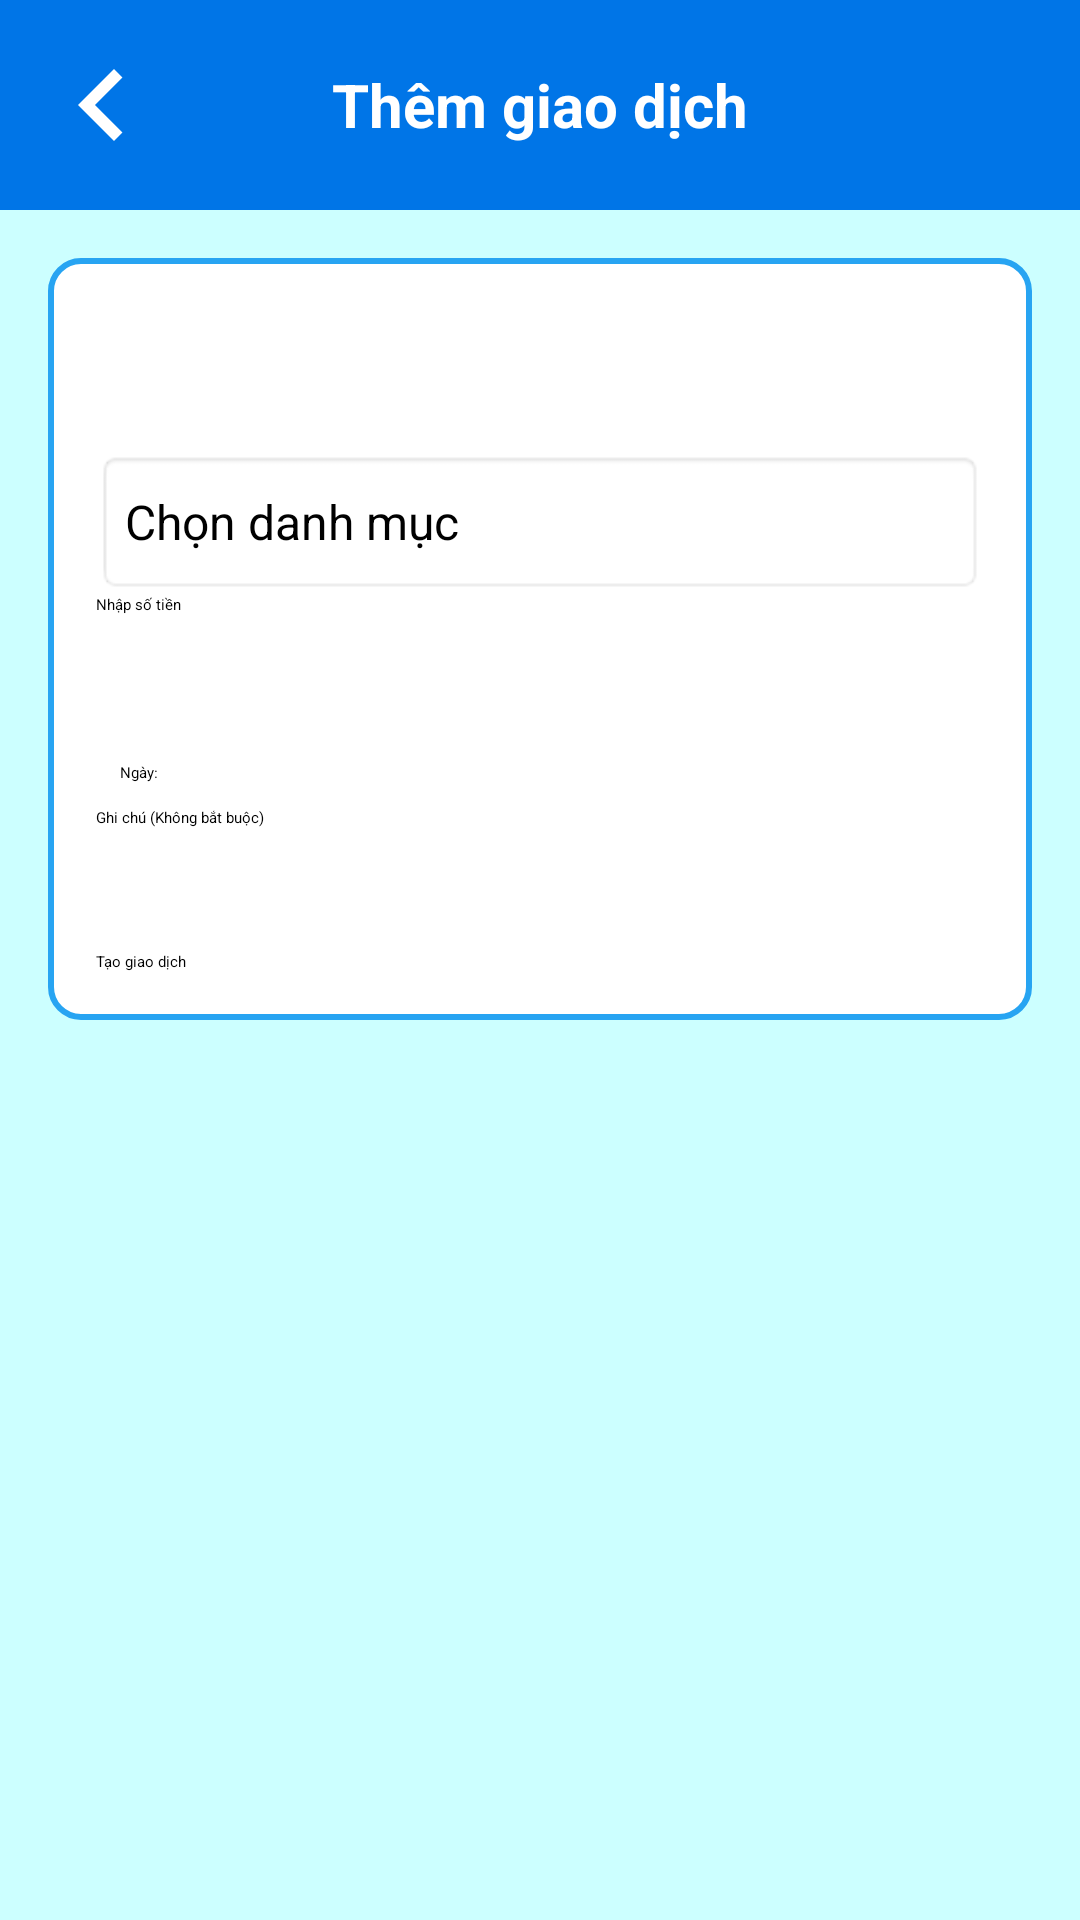

The Android layout XML behind this screen, and the referenced resources:
<!-- AndroidManifest.xml: application theme Theme.MyWallet -->
<!-- res/layout/activity_transaction.xml -->
<?xml version="1.0" encoding="utf-8"?>
<LinearLayout xmlns:android="http://schemas.android.com/apk/res/android"
    xmlns:app="http://schemas.android.com/apk/res-auto"
    xmlns:tools="http://schemas.android.com/tools"
    android:id="@+id/main"
    android:layout_width="match_parent"
    android:layout_height="match_parent"
    android:background="#CCFFFF"
    android:orientation="vertical"
    tools:context=".Views.Activities.TransactionActivity">


    <androidx.appcompat.widget.Toolbar
        android:id="@+id/toolbar7"
        android:layout_width="match_parent"
        android:layout_height="70dp"
        android:layout_gravity="center"
        android:background="#0075E7"
        android:gravity="center"
        android:padding="10dp">

        
        <ImageButton
            android:id="@+id/btnBackToProfile"
            android:layout_width="48dp"
            android:layout_height="48dp"
            android:background="?attr/selectableItemBackgroundBorderless"
            android:contentDescription="@string/dong_man_hinh"
            android:minWidth="48dp"
            android:minHeight="48dp"
            android:src="@drawable/ic_back" />

        <TextView
            android:layout_width="wrap_content"
            android:layout_height="wrap_content"
            android:layout_gravity="center"
            android:layout_weight="1"
            android:gravity="center"
            android:text="@string/them_giao_dich"
            android:textColor="@color/white"
            android:textSize="20sp"
            android:textStyle="bold" />

    </androidx.appcompat.widget.Toolbar>

    <LinearLayout
        android:layout_width="match_parent"
        android:layout_height="0dp"
        android:layout_weight="1"
        android:orientation="vertical">


        <LinearLayout
            android:layout_width="match_parent"
            android:layout_height="wrap_content"
            android:layout_margin="16dp"


            android:background="@drawable/boder"
            android:orientation="vertical"
            android:padding="16dp">


            
            <Spinner
                android:id="@+id/spinnerAccount"
                android:layout_width="match_parent"
                android:layout_height="48dp" />

            
            <TextView
                android:id="@+id/txtSelectedCategory"
                android:layout_width="match_parent"
                android:layout_height="48dp"
                android:background="@android:drawable/editbox_background"
                android:clickable="true"
                android:focusable="true"
                android:gravity="left|center_vertical"
                android:text="@string/chon_danh_muc"
                android:textSize="16sp" />

            
            
            
            

            
            <EditText
                android:id="@+id/edtAmount"
                android:layout_width="match_parent"
                android:layout_height="48dp"
                android:hint="@string/nhap_so_tien"
                android:inputType="numberDecimal" />

            
            <TextView
                android:id="@+id/txtDate"
                android:layout_width="match_parent"
                android:layout_height="wrap_content"
                android:padding="8dp"
                android:text="@string/ngay" />

            
            <EditText
                android:id="@+id/edtDueDate"
                android:layout_width="match_parent"
                android:layout_height="wrap_content"
                android:hint="@string/ngay_den_han"
                android:visibility="gone" />

            
            <EditText
                android:id="@+id/edtNote"
                android:layout_width="match_parent"
                android:layout_height="48dp"
                android:hint="@string/ghi_chu_khong_bat_buoc" />

            
            <Button
                android:id="@+id/btnAddTransaction"
                android:layout_width="match_parent"
                android:layout_height="wrap_content"
                android:text="@string/tao_giao_dich" />
        </LinearLayout>


    </LinearLayout>

</LinearLayout>
<!-- resources referenced by this layout -->
<resources>
  <!-- drawable boder (drawable) -->
  <?xml version="1.0" encoding="utf-8"?>
  <shape xmlns:android="http://schemas.android.com/apk/res/android">
      <solid android:color="#FFFFFF"/> 
      <stroke
          android:width="2dp"
          android:color="#27A4F2"/>
      <corners
          android:radius="10dp"/>
  </shape>
  <!-- drawable ic_back (drawable) -->
  <vector xmlns:android="http://schemas.android.com/apk/res/android" android:height="24dp" android:tint="#FFFFFF" android:viewportHeight="24" android:viewportWidth="24" android:width="24dp">
  
      <path android:fillColor="@android:color/white" android:pathData="M15.41,7.41L14,6l-6,6 6,6 1.41,-1.41L10.83,12z"/>
  
  </vector>
  <string name="chon_danh_muc">Chọn danh mục</string>
  <string name="dong_man_hinh">Đóng màn hình</string>
  <string name="ghi_chu_khong_bat_buoc">Ghi chú (Không bắt buộc)</string>
  <string name="ngay">Ngày:</string>
  <string name="ngay_den_han">Ngày đến hạn</string>
  <string name="nhap_so_tien">Nhập số tiền</string>
  <string name="tao_giao_dich">Tạo giao dịch</string>
  <string name="them_giao_dich">Thêm giao dịch</string>
  <style name="Theme.MyWallet" parent="Base.Theme.MyWallet">
          
          <item name="android:navigationBarColor">@android:color/transparent</item>
          <item name="android:statusBarColor">@android:color/transparent</item>
          <item name="android:windowLightStatusBar">?attr/isLightTheme</item>
      </style>
  <!-- not gathered from this repository: default colours our renderer supplied (Android Studio template values) -->
  <color name="white">#FFFFFFFF</color>
</resources>
